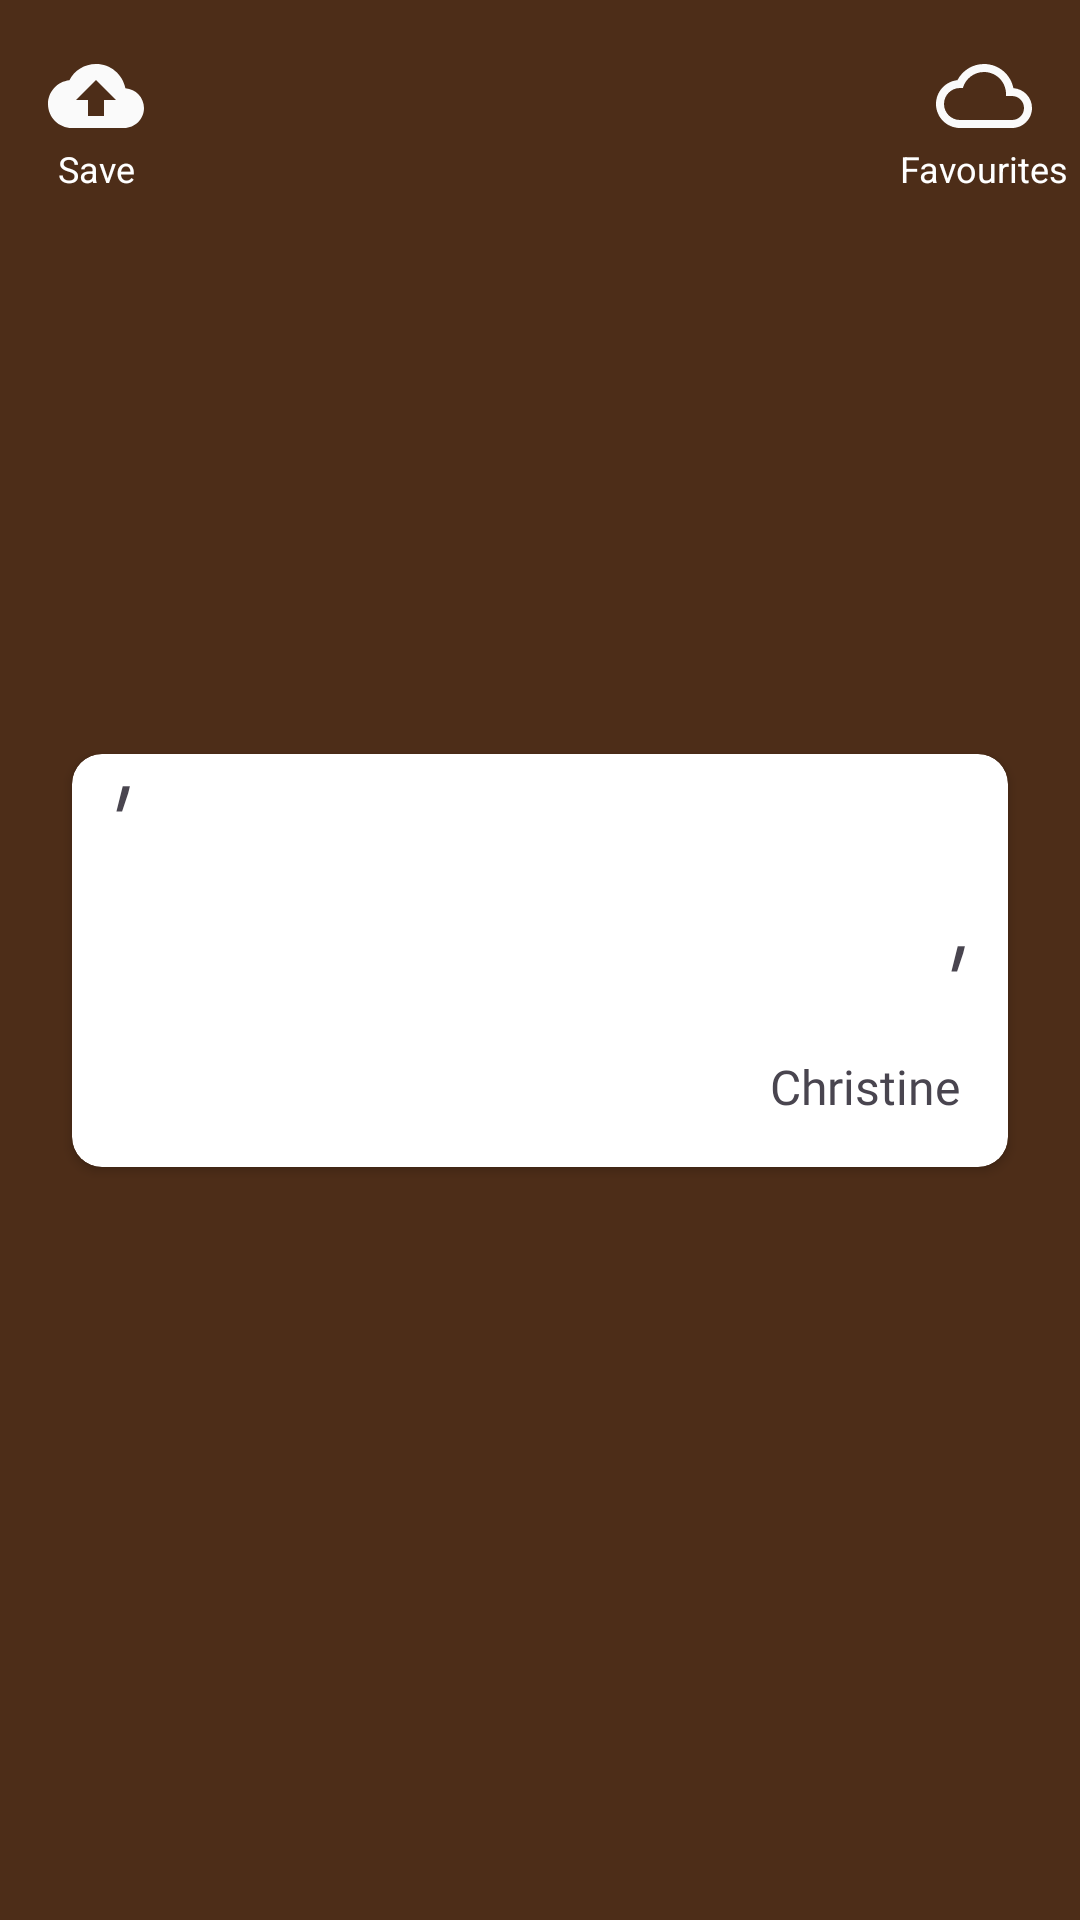

Android layout source for this screen:
<!-- AndroidManifest.xml: application theme Theme.Quote -->
<!-- res/layout/fragment_home.xml -->
<?xml version="1.0" encoding="utf-8"?>
<androidx.constraintlayout.widget.ConstraintLayout xmlns:android="http://schemas.android.com/apk/res/android"
    xmlns:app="http://schemas.android.com/apk/res-auto"
    xmlns:tools="http://schemas.android.com/tools"
    android:id="@+id/frameLayout"
    android:layout_width="match_parent"
    android:layout_height="match_parent"
    android:background="@color/brown"
    tools:context=".ui.fragment.HomeFragment">


    <androidx.cardview.widget.CardView
        android:id="@+id/quoteContainer"
        android:layout_width="0dp"
        android:layout_height="wrap_content"
        android:layout_marginStart="24dp"
        android:layout_marginEnd="24dp"
        android:elevation="10dp"
        app:cardCornerRadius="10dp"
        app:layout_constraintBottom_toBottomOf="parent"
        app:layout_constraintEnd_toEndOf="parent"
        app:layout_constraintStart_toStartOf="parent"
        app:layout_constraintTop_toTopOf="parent">

        <androidx.constraintlayout.widget.ConstraintLayout
            android:layout_width="match_parent"
            android:layout_height="match_parent">

            <TextView
                android:id="@+id/quot1"
                android:layout_width="wrap_content"
                android:layout_height="wrap_content"
                android:layout_marginStart="8dp"
                android:fontFamily="@font/baskervville_regular"
                android:text="&quot;"
                android:textSize="35sp"
                android:textStyle="italic"
                app:layout_constraintStart_toStartOf="parent"
                app:layout_constraintTop_toTopOf="parent" />

            <TextView
                android:id="@+id/quote"
                android:layout_width="0dp"
                android:layout_height="wrap_content"
                android:layout_marginStart="16dp"
                android:layout_marginTop="24dp"
                android:layout_marginEnd="32dp"
                android:fontFamily="@font/caveat_medium"
                android:textSize="22sp"
                app:layout_constraintEnd_toEndOf="parent"
                app:layout_constraintStart_toEndOf="@+id/quot1"
                app:layout_constraintTop_toTopOf="parent"
                tools:text="asdadaaaaaaaaaaaaaaaaaaaaaaaaaaaaass" />

            <TextView
                android:id="@+id/quot2"
                android:layout_width="wrap_content"
                android:layout_height="wrap_content"
                android:layout_marginEnd="8dp"
                android:fontFamily="@font/baskervville_regular"
                android:text="&quot;"
                android:textSize="35sp"
                android:textStyle="italic"
                app:layout_constraintEnd_toEndOf="parent"
                app:layout_constraintStart_toEndOf="@+id/quote"
                app:layout_constraintTop_toBottomOf="@+id/quote" />

            <TextView
                android:id="@+id/author"
                android:layout_width="wrap_content"
                android:layout_height="wrap_content"
                android:layout_marginEnd="16dp"
                android:layout_marginBottom="16dp"
                android:fontFamily="@font/baskervville_regular"
                android:text="Christine"
                android:textSize="16sp"
                app:layout_constraintBottom_toBottomOf="parent"
                app:layout_constraintEnd_toEndOf="parent"
                app:layout_constraintTop_toBottomOf="@+id/quot2" />
        </androidx.constraintlayout.widget.ConstraintLayout>
    </androidx.cardview.widget.CardView>

    <ImageView
        android:id="@+id/btnSave"
        android:layout_width="wrap_content"
        android:layout_height="wrap_content"
        android:layout_marginStart="16dp"
        android:layout_marginTop="16dp"
        android:src="@drawable/baseline_cloud_upload_24"
        app:layout_constraintStart_toStartOf="parent"
        app:layout_constraintTop_toTopOf="parent" />

    <TextView
        android:id="@+id/txtAction"
        android:layout_width="wrap_content"
        android:layout_height="wrap_content"
        android:text="Save"
        android:textColor="@color/white"
        android:textSize="12sp"
        app:layout_constraintEnd_toEndOf="@id/btnSave"
        app:layout_constraintStart_toStartOf="@+id/btnSave"
        app:layout_constraintTop_toBottomOf="@+id/btnSave" />

    <View
        android:id="@+id/actionSave"
        android:layout_width="0dp"
        android:layout_height="0dp"
        app:layout_constraintBottom_toBottomOf="@+id/txtAction"
        app:layout_constraintEnd_toEndOf="@+id/btnSave"
        app:layout_constraintStart_toStartOf="@+id/txtAction"
        app:layout_constraintTop_toTopOf="@+id/btnSave" />

    <ImageView
        android:id="@+id/btnAll"
        android:layout_width="wrap_content"
        android:layout_height="wrap_content"
        android:layout_marginEnd="16dp"
        android:src="@drawable/baseline_cloud_queue_24"
        app:layout_constraintBottom_toBottomOf="@+id/btnSave"
        app:layout_constraintEnd_toEndOf="parent"
        app:layout_constraintTop_toTopOf="@+id/btnSave" />

    <TextView
        android:id="@+id/textView2"
        android:layout_width="wrap_content"
        android:layout_height="wrap_content"
        android:text="Favourites"
        android:textColor="@color/white"
        android:textSize="12sp"
        app:layout_constraintEnd_toEndOf="@+id/btnAll"
        app:layout_constraintStart_toStartOf="@+id/btnAll"
        app:layout_constraintTop_toBottomOf="@+id/btnAll" />

    <View
        android:id="@+id/actionAll"
        android:layout_width="0dp"
        android:layout_height="0dp"
        app:layout_constraintBottom_toBottomOf="@+id/textView2"
        app:layout_constraintEnd_toEndOf="@+id/btnAll"
        app:layout_constraintStart_toStartOf="@+id/btnAll"
        app:layout_constraintTop_toTopOf="@+id/btnAll" />
</androidx.constraintlayout.widget.ConstraintLayout>
<!-- resources referenced by this layout -->
<resources>
  <color name="brown">#4D2D18</color>
  <color name="white">#FFFFFFFF</color>
  <!-- drawable baseline_cloud_queue_24 (drawable) -->
  <vector xmlns:android="http://schemas.android.com/apk/res/android" android:height="32dp" android:tint="#FAFAFA" android:viewportHeight="24" android:viewportWidth="24" android:width="32dp">
        
      <path android:fillColor="@android:color/white" android:pathData="M19.35,10.04C18.67,6.59 15.64,4 12,4 9.11,4 6.6,5.64 5.35,8.04 2.34,8.36 0,10.91 0,14c0,3.31 2.69,6 6,6h13c2.76,0 5,-2.24 5,-5 0,-2.64 -2.05,-4.78 -4.65,-4.96zM19,18H6c-2.21,0 -4,-1.79 -4,-4s1.79,-4 4,-4h0.71C7.37,7.69 9.48,6 12,6c3.04,0 5.5,2.46 5.5,5.5v0.5H19c1.66,0 3,1.34 3,3s-1.34,3 -3,3z"/>
      
  </vector>
  <!-- drawable baseline_cloud_upload_24 (drawable) -->
  <vector xmlns:android="http://schemas.android.com/apk/res/android" android:height="32dp" android:tint="#FAFAFA" android:viewportHeight="24" android:viewportWidth="24" android:width="32dp">
        
      <path android:fillColor="@android:color/white" android:pathData="M19.35,10.04C18.67,6.59 15.64,4 12,4 9.11,4 6.6,5.64 5.35,8.04 2.34,8.36 0,10.91 0,14c0,3.31 2.69,6 6,6h13c2.76,0 5,-2.24 5,-5 0,-2.64 -2.05,-4.78 -4.65,-4.96zM14,13v4h-4v-4H7l5,-5 5,5h-3z"/>
      
  </vector>
  <style name="Theme.Quote" parent="Base.Theme.Quote" />
  <style name="Base.Theme.Quote" parent="Theme.Material3.DayNight.NoActionBar">
          
          
      </style>
</resources>
